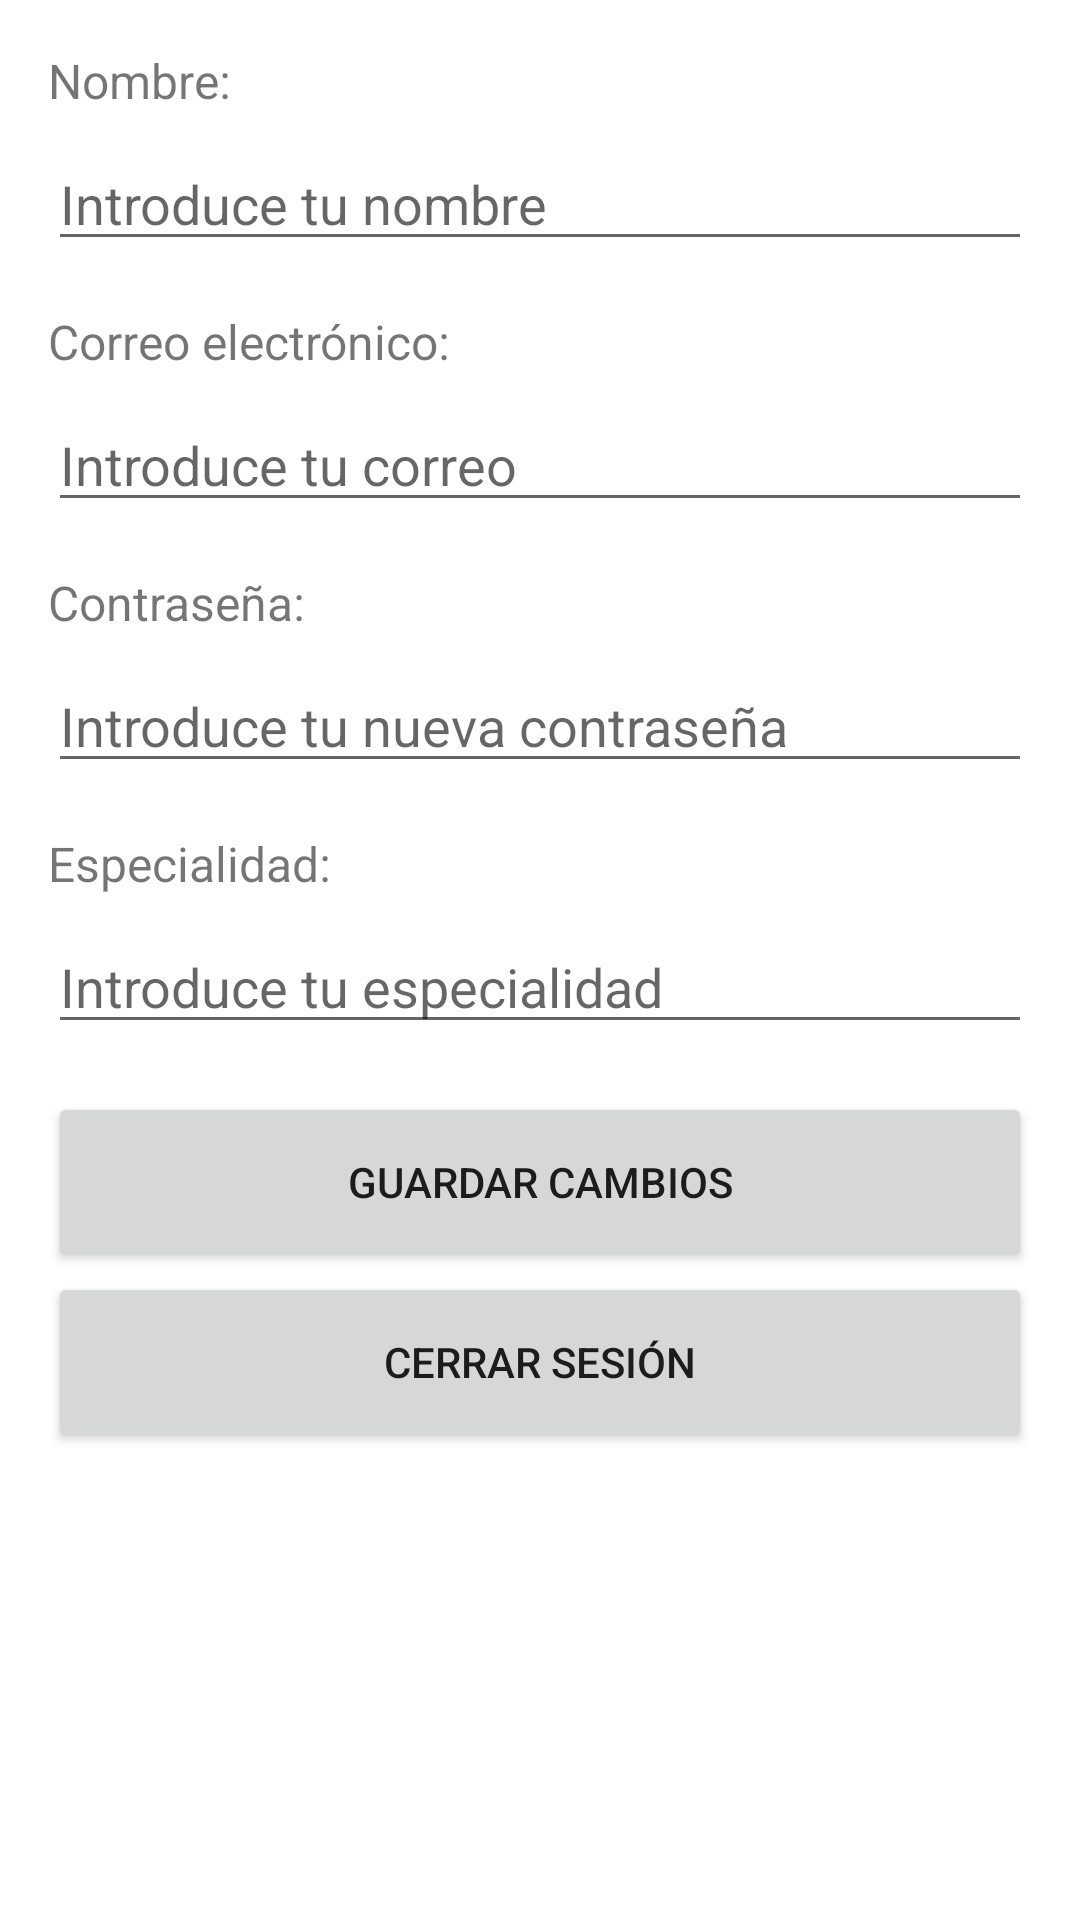

Android layout source for this screen:
<!-- AndroidManifest.xml: application theme Theme.FamacologicCalc -->
<!-- res/layout/fragment_settings.xml -->
<LinearLayout xmlns:android="http://schemas.android.com/apk/res/android"
    android:layout_width="match_parent"
    android:layout_height="match_parent"
    android:orientation="vertical"
    android:padding="16dp">

    
    <TextView
        android:id="@+id/textViewName"
        android:layout_width="wrap_content"
        android:layout_height="wrap_content"
        android:text="Nombre:"
        android:textSize="16sp"
        android:layout_marginBottom="8dp"/>

    <EditText
        android:id="@+id/etName"
        android:layout_width="match_parent"
        android:layout_height="wrap_content"
        android:hint="Introduce tu nombre"
        android:inputType="textPersonName"
        android:layout_marginBottom="16dp" />

    
    <TextView
        android:id="@+id/textViewEmail"
        android:layout_width="wrap_content"
        android:layout_height="wrap_content"
        android:text="Correo electrónico:"
        android:textSize="16sp"
        android:layout_marginBottom="8dp"/>

    <EditText
        android:id="@+id/etEmail"
        android:layout_width="match_parent"
        android:layout_height="wrap_content"
        android:hint="Introduce tu correo"
        android:inputType="textEmailAddress"
        android:layout_marginBottom="16dp" />

    
    <TextView
        android:id="@+id/textViewPassword"
        android:layout_width="wrap_content"
        android:layout_height="wrap_content"
        android:text="Contraseña:"
        android:textSize="16sp"
        android:layout_marginBottom="8dp"/>

    <EditText
        android:id="@+id/etPassword"
        android:layout_width="match_parent"
        android:layout_height="wrap_content"
        android:hint="Introduce tu nueva contraseña"
        android:inputType="textPassword"
        android:layout_marginBottom="16dp" />

    
    <TextView
        android:id="@+id/textViewSpecialty"
        android:layout_width="wrap_content"
        android:layout_height="wrap_content"
        android:text="Especialidad:"
        android:textSize="16sp"
        android:layout_marginBottom="8dp"/>

    <EditText
        android:id="@+id/etSpecialty"
        android:layout_width="match_parent"
        android:layout_height="wrap_content"
        android:hint="Introduce tu especialidad"
        android:inputType="text"
        android:layout_marginBottom="16dp" />

    
    <Button
        android:id="@+id/btnSaveChanges"
        android:layout_width="match_parent"
        android:layout_height="60dp"
        android:text="Guardar cambios" />

    
    <Button
        android:id="@+id/btnLogout"
        android:layout_width="match_parent"
        android:layout_height="60dp"
        android:text="Cerrar sesión" />
</LinearLayout>
<!-- resources referenced by this layout -->
<resources>
  <style name="Theme.FamacologicCalc" parent="Theme.MaterialComponents.DayNight.DarkActionBar">
          
          <item name="colorPrimary">@color/purple_500</item>
          <item name="colorPrimaryVariant">@color/purple_700</item>
          <item name="colorOnPrimary">@color/white</item>
          
          <item name="colorSecondary">@color/teal_200</item>
          <item name="colorSecondaryVariant">@color/teal_700</item>
          <item name="colorOnSecondary">@color/black</item>
          
          <item name="android:statusBarColor">?attr/colorPrimaryVariant</item>
          
      </style>
  <!-- not gathered from this repository: default colours our renderer supplied (Android Studio template values) -->
  <color name="purple_500">#FF6200EE</color>
  <color name="purple_700">#FF3700B3</color>
  <color name="teal_200">#FF03DAC5</color>
  <color name="teal_700">#FF018786</color>
  <color name="black">#FF000000</color>
  <color name="white">#FFFFFFFF</color>
</resources>
